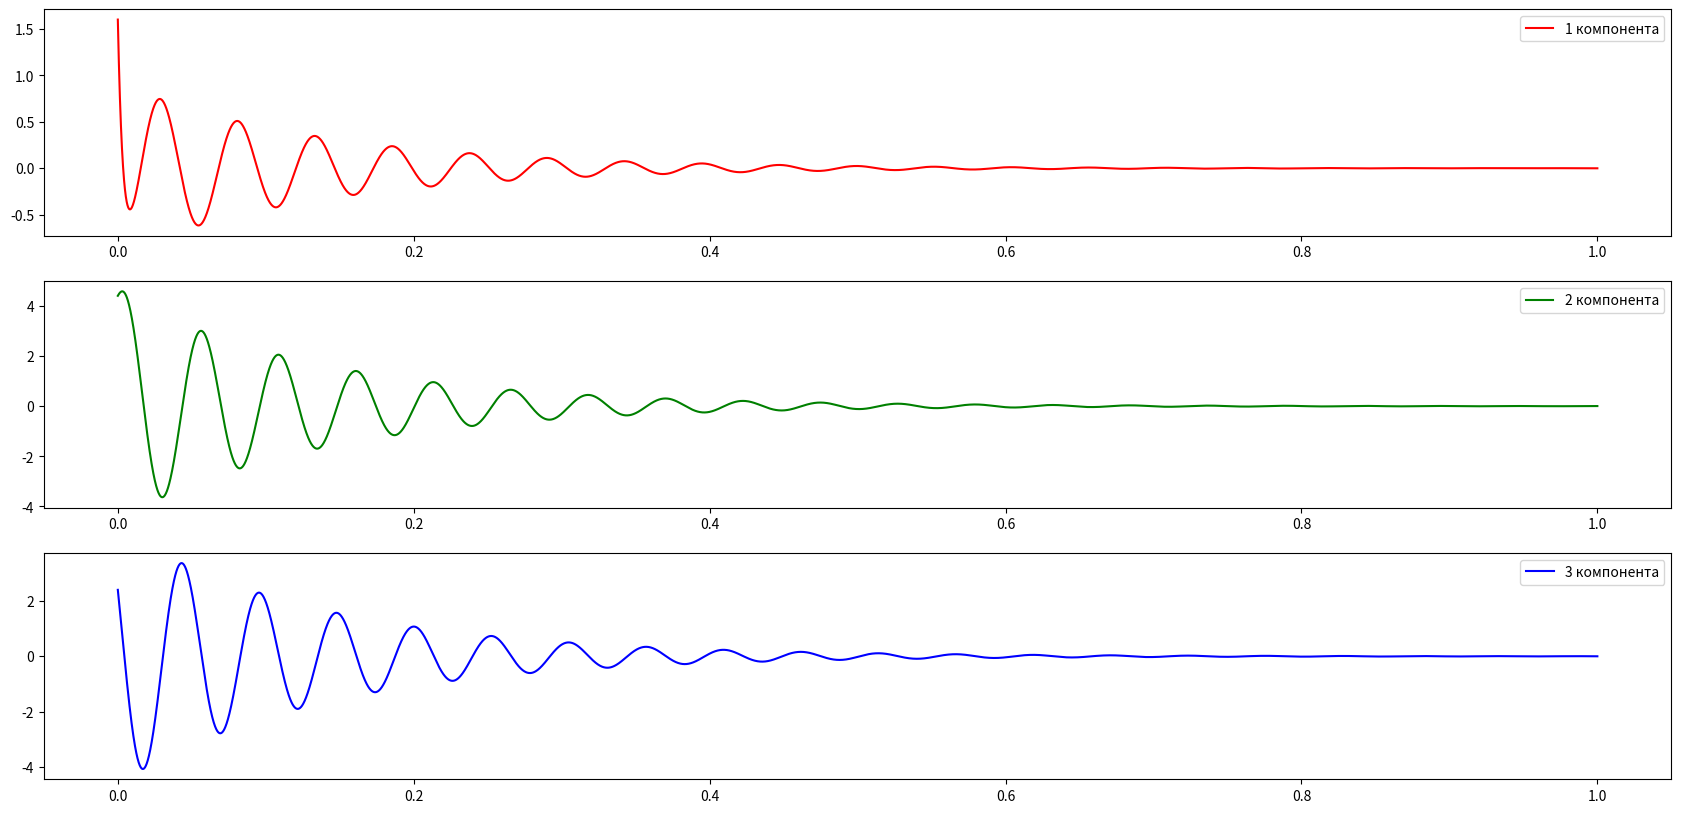
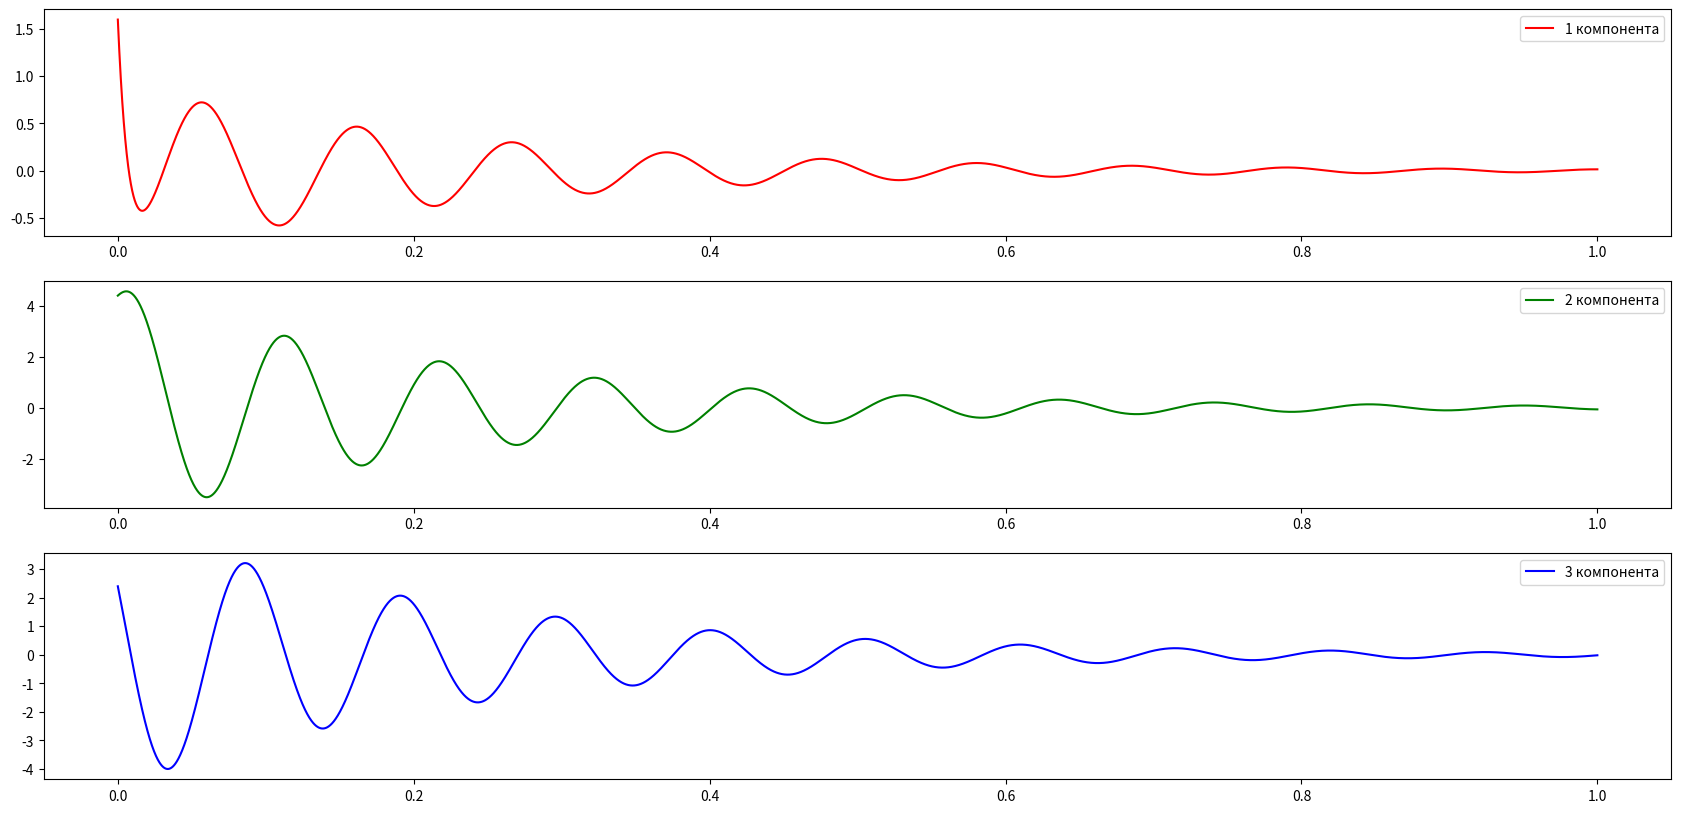
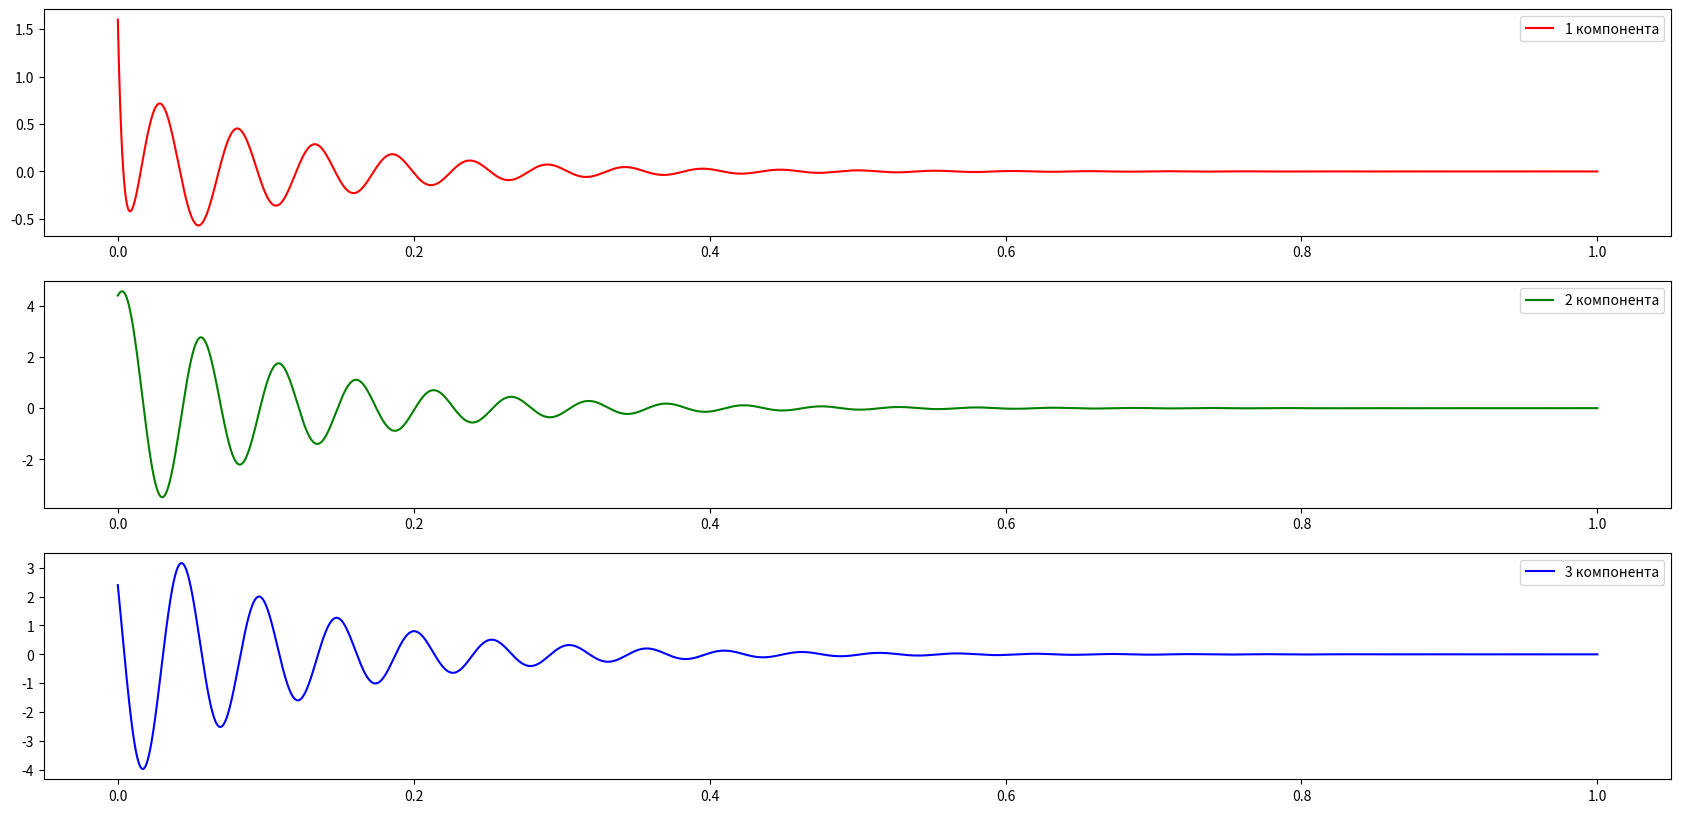

The script that saved these images, in order:
import numpy as np
import matplotlib.pyplot as plt
import math
h = 0.0001
a = 0
b = 1
n = round((b - a)/h)
A = np.array([
    [-269.264, -47.169, -33.887],
    [-56.642, -18.312, 115.518],
    [12.843, -119.698, -8.424],
    ])
Y0 = np.array([1.6, 4.4, 2.4])
B = np.array([
    [-11.485, 63.977, -62.832],
    [-64.673, -11.25, 86.831],
    [62.115, -87.346, -11.265],
    ])
Z0 = np.array([0.8, 4.4, 1.6])

A_lambda =np.linalg.eig(A)[0]
print ("Массив из собственных чисел матрицы А:", A_lambda)

B_lambda =np.linalg.eig(B)[0]
print ("Массив из собственных чисел матрицы B:", B_lambda)

def system_stiffness(x):
    return np.max(np.abs(x.real))/np.min(np.abs(x.real))
print("Жесткость системы А:", system_stiffness(A_lambda.real))
print("Жесткость системы B:", system_stiffness(B_lambda.real))

abs_lambda = np.max(abs(A_lambda.real))
print("|lambda|:", abs_lambda)
h_t= 2/abs_lambda
print("Теоретическая оценка: h<= ", h_t)

#---------------------------------------метод Эйлера----------------------------------------------------
def system_Eiler(matrix, y0, h, n):
    y_t = [y0]
    for i in range(1, n + 1):
        y_t.append(y_t[i - 1] + h * (matrix @ y_t[i - 1]))
    #print (y_t)
    return np.array(y_t)

def output(arr, t):
    fig, axs = plt.subplots(3,1,figsize = (21, 10))
    #print("00",arr[0:, 0])
    axs[0].plot(t, arr[0:, 0], label='1 компонента', color="r")
    axs[0].legend()
    #print("01",arr[0:, 1])
    axs[1].plot(t, arr[0:, 1], label='2 компонента', color="g")
    axs[1].legend()

    axs[2].plot(t, arr[0:, 2], label='3 компонента', color="b")
    axs[2].legend()

    plt.show()

t = np.linspace(a, b, n + 1)
AY = system_Eiler(A, Y0, h, n)
output(AY, t)


BZ = system_Eiler(B, Z0, h, n)
#output(BZ, t)

#---------------------------------------метод Эйлера-Коши----------------------------------------------------
def system_Eiler_Cauchy(matrix, y0, h, n):
    buf_y = [y0]
    y_t = [y0]

    for i in range(1, n + 1):
        buf_y.append(y_t[i - 1] + h * (matrix @ y_t[i - 1]))
        y_t.append(y_t[i - 1] + 0.5* h *(matrix @ buf_y[i-1]))
    return np.array(y_t)

AY = system_Eiler_Cauchy(A, Y0, h, n)
output(AY, t)

#BZ = system_Eiler_Cauchy(B, Z0, h, n)
#output(BZ, t)
#---------------------------------------неявный метод Эйлера----------------------------------------------------
def implicit_Eiler(matrix, y0, h, n):
    y_t = [y0]
    for i in range(1, n + 1):
        y_t.append(np.linalg.inv(np.eye(y0.shape[0]) - h * matrix) @ y_t[i - 1])
    return np.array(y_t)

AY = implicit_Eiler(A, Y0, h, n)
output(AY, t)

#BZ = implicit_Eiler(B, Z0, h, n)
#output(BZ, t)